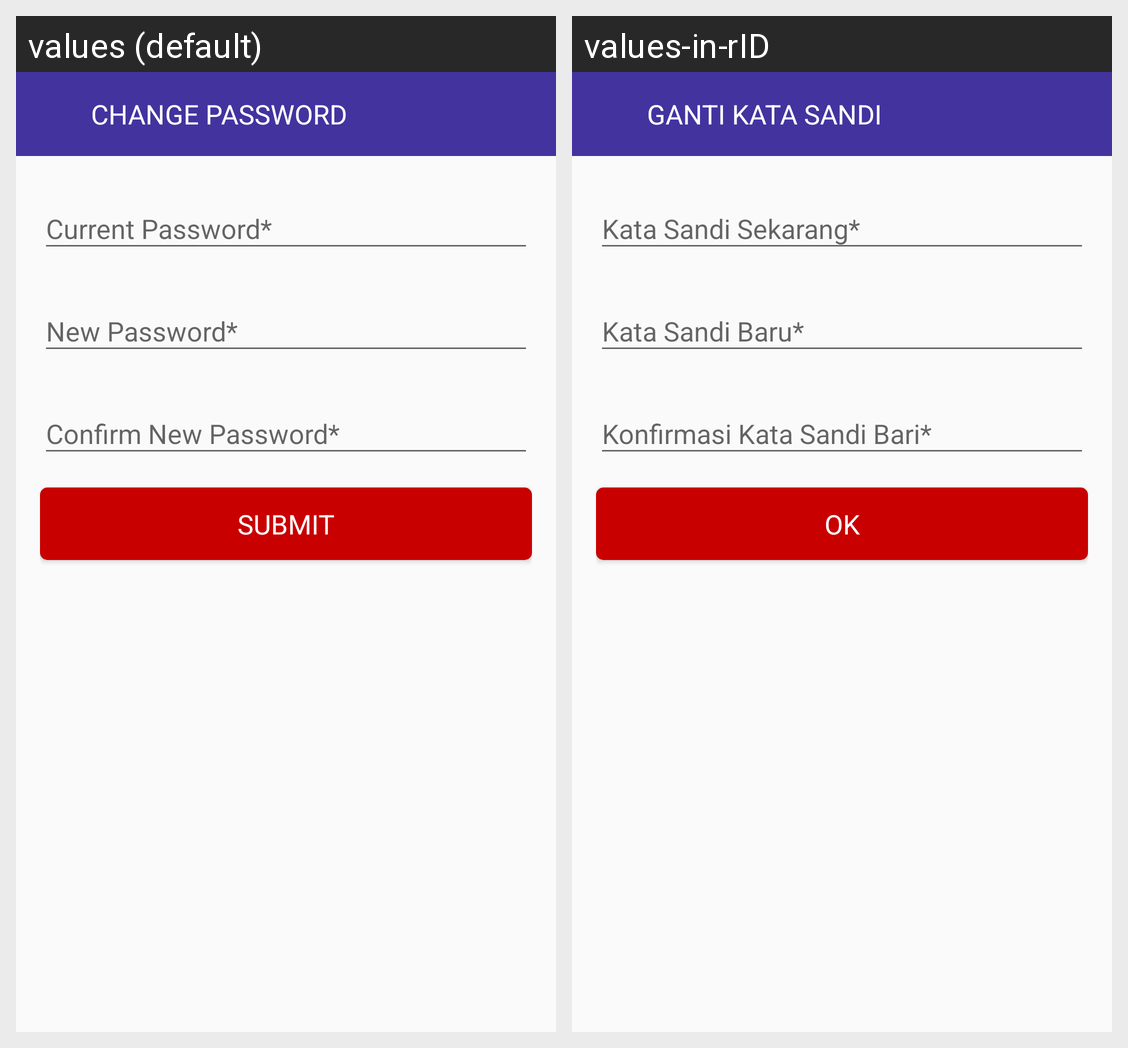

This grid shows one Android layout under two languages. Give, for every string resource on the screen, its name, the default text and each shown locale's text.
Android screen res/layout/activity_change_password.xml rendered under 2 locales, left to right: values (default), values-in-rID. Device: Nexus 5 (rendered at 1080×1920; each locale shown at half size, 540×960, under a caption strip naming it); theme AppTheme.NoActionBar.
Strings drawn on this screen, with the default value and each locale's value (text and hints the layout hard-codes, and strings that could not be matched under every locale, appear in the picture but are not listed):

change_password
  values: Change Password
  values-in-rID: Ganti Kata Sandi

action_submit
  values: Submit
  values-in-rID: OK
